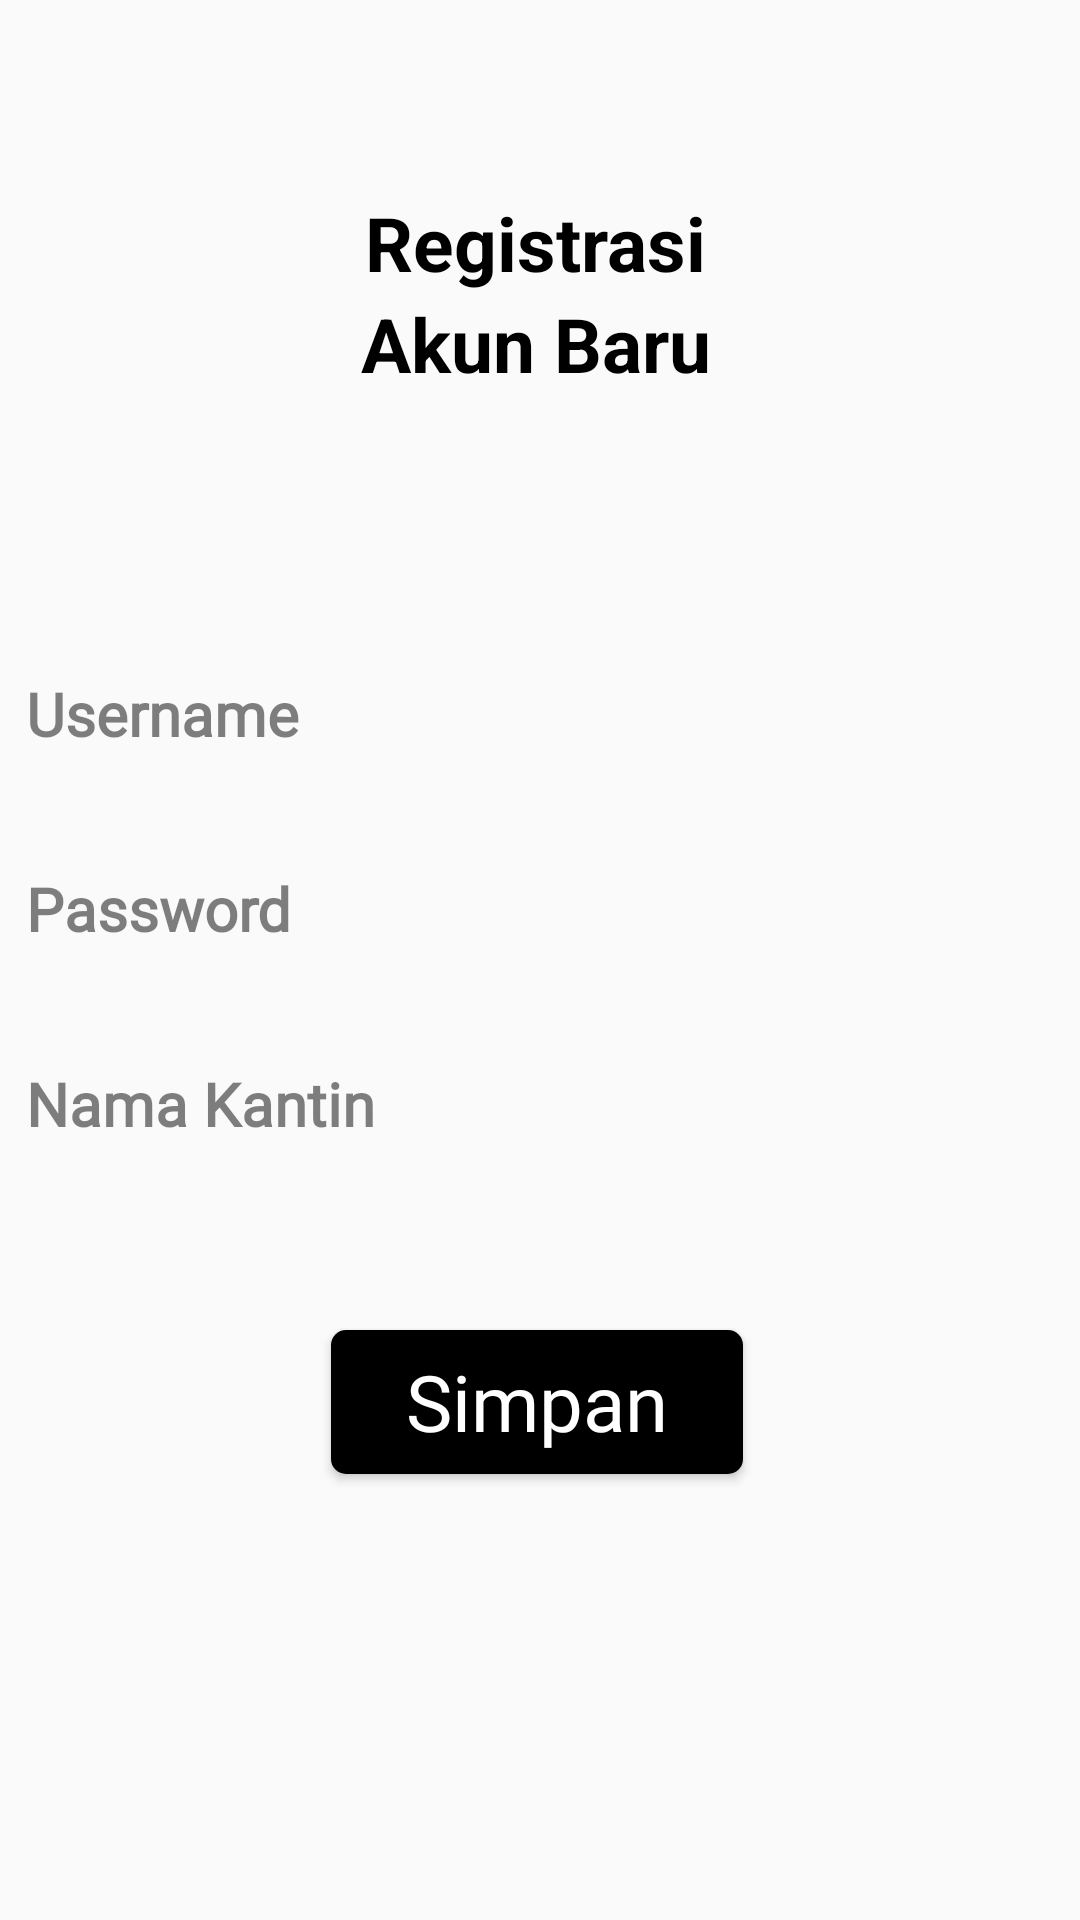

This screen was rendered from an Android layout file. Write that file and the resources it references.
<!-- AndroidManifest.xml: activity theme Theme.AppCompat.Light.NoActionBar -->
<!-- res/layout/activity_register.xml -->
<?xml version="1.0" encoding="utf-8"?>
<androidx.constraintlayout.widget.ConstraintLayout xmlns:android="http://schemas.android.com/apk/res/android"
    xmlns:app="http://schemas.android.com/apk/res-auto"
    xmlns:tools="http://schemas.android.com/tools"
    android:layout_width="match_parent"
    android:layout_height="match_parent"
    tools:context=".RegisterActivity">

    <TextView
        android:id="@+id/title1"
        android:layout_width="wrap_content"
        android:layout_height="wrap_content"
        android:layout_marginTop="64dp"
        android:text="Registrasi"
        android:textColor="@color/black"
        android:textSize="25sp"
        android:textStyle="bold"
        app:layout_constraintEnd_toEndOf="parent"
        app:layout_constraintHorizontal_bias="0.494"
        app:layout_constraintStart_toStartOf="parent"
        app:layout_constraintTop_toTopOf="parent"
        tools:ignore="HardcodedText" />

    <TextView
        android:id="@+id/title2"
        android:layout_width="wrap_content"
        android:layout_height="wrap_content"
        android:text="@string/register_title"
        android:textColor="@color/black"
        android:textSize="25sp"
        android:textStyle="bold"
        app:layout_constraintEnd_toEndOf="@+id/title1"
        app:layout_constraintStart_toStartOf="@+id/title1"
        app:layout_constraintTop_toBottomOf="@+id/title1"
        tools:ignore="HardcodedText" />

    <EditText
        android:id="@+id/username_input"
        android:layout_width="361dp"
        android:layout_height="45dp"
        android:layout_marginTop="85dp"
        android:background="@drawable/text_input_rectangle"
        android:ems="10"
        android:fontFamily="@font/lato_regular"
        android:hint="@string/username_title"
        android:importantForAutofill="no"
        android:inputType="textEmailAddress"
        android:padding="10dp"
        android:textColor="@color/black"
        android:textColorHint="#80000000"
        android:textSize="20sp"
        android:textStyle="bold"
        app:layout_constraintEnd_toEndOf="@+id/title2"
        app:layout_constraintStart_toStartOf="@+id/title2"
        app:layout_constraintTop_toBottomOf="@+id/title2" />

    <EditText
        android:id="@+id/password_input"
        android:layout_width="361dp"
        android:layout_height="45dp"
        android:layout_marginTop="20dp"
        android:background="@drawable/text_input_rectangle"
        android:ems="10"
        android:fontFamily="@font/lato_regular"
        android:hint="@string/password_title"
        android:importantForAutofill="no"
        android:inputType="textPassword"
        android:padding="10dp"
        android:textColor="@color/black"
        android:textColorHint="#80000000"
        android:textSize="20sp"
        android:textStyle="bold"
        app:layout_constraintEnd_toEndOf="@+id/username_input"
        app:layout_constraintStart_toStartOf="@+id/username_input"
        app:layout_constraintTop_toBottomOf="@+id/username_input" />

    <EditText
        android:id="@+id/nama_kantin_input"
        android:layout_width="361dp"
        android:layout_height="45dp"
        android:layout_marginTop="20dp"
        android:background="@drawable/text_input_rectangle"
        android:ems="10"
        android:fontFamily="@font/lato_regular"
        android:hint="@string/nama_kantin_title"
        android:importantForAutofill="no"
        android:inputType="textEmailAddress"
        android:padding="10dp"
        android:textColor="@color/black"
        android:textColorHint="#80000000"
        android:textSize="20sp"
        android:textStyle="bold"
        app:layout_constraintEnd_toEndOf="@+id/password_input"
        app:layout_constraintStart_toStartOf="@+id/password_input"
        app:layout_constraintTop_toBottomOf="@+id/password_input" />

    <Button
        android:id="@+id/register_button"
        android:layout_width="wrap_content"
        android:layout_height="wrap_content"
        android:layout_marginTop="52dp"
        android:background="@drawable/button"
        android:fontFamily="@font/lato_regular"
        android:paddingStart="25dp"
        android:paddingEnd="25dp"
        android:text="@string/selesai"
        android:textAllCaps="false"
        android:textColor="@color/white"
        android:textSize="26sp"
        app:layout_constraintEnd_toEndOf="@+id/nama_kantin_input"
        app:layout_constraintStart_toStartOf="@+id/nama_kantin_input"
        app:layout_constraintTop_toBottomOf="@+id/nama_kantin_input" />

</androidx.constraintlayout.widget.ConstraintLayout>
<!-- resources referenced by this layout -->
<resources>
  <color name="black">#FF000000</color>
  <color name="white">#FFFFFFFF</color>
  <!-- drawable button (drawable) -->
  <?xml version="1.0" encoding="utf-8"?>
  <shape xmlns:android="http://schemas.android.com/apk/res/android"
      android:shape="rectangle">
  
      <corners
          android:radius="5dp"/>
  
      <solid
          android:color="@color/black"/>
  
  </shape>
  <string name="nama_kantin_title">Nama Kantin</string>
  <string name="password_title">Password</string>
  <string name="register_title">Akun Baru</string>
  <string name="selesai">Simpan</string>
  <string name="username_title">Username</string>
</resources>
